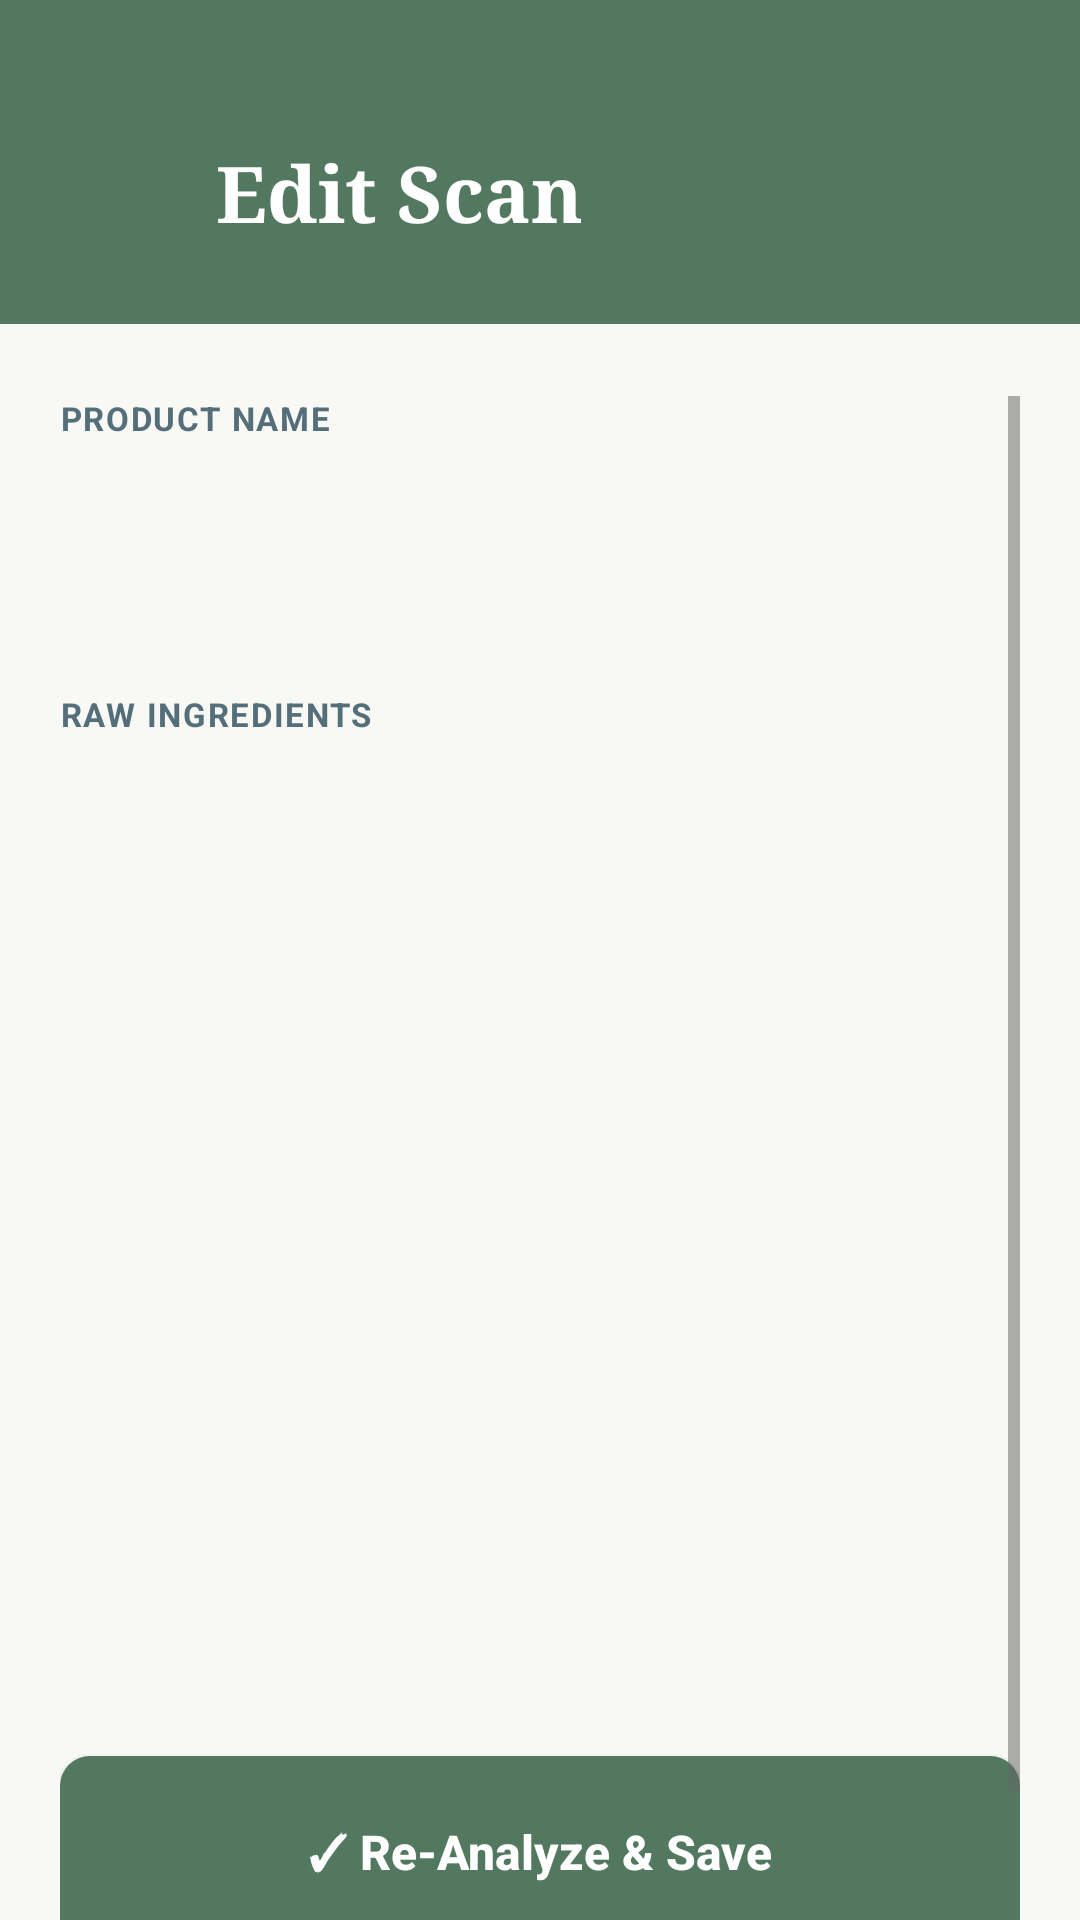

Reconstruct the res/layout file that produces this screen, plus the resources it refers to.
<!-- AndroidManifest.xml: application theme Theme.SkinSafe -->
<!-- res/layout/activity_edit_scan.xml -->
<?xml version="1.0" encoding="utf-8"?>
<RelativeLayout xmlns:android="http://schemas.android.com/apk/res/android"
    xmlns:app="http://schemas.android.com/apk/res-auto"
    android:layout_width="match_parent"
    android:layout_height="match_parent"
    android:background="#F8F8F5">

    <LinearLayout
        android:id="@+id/header_layout"
        android:layout_width="match_parent"
        android:layout_height="wrap_content"
        android:layout_alignParentTop="true"
        android:background="#527860"
        android:gravity="center_vertical"
        android:orientation="horizontal"
        android:paddingHorizontal="16dp"
        android:paddingTop="40dp"
        android:paddingBottom="20dp">

        <ImageButton
            android:id="@+id/btn_back"
            android:layout_width="48dp"
            android:layout_height="48dp"
            android:background="?attr/selectableItemBackgroundBorderless"
            android:src="@drawable/ic_arrowback"
            app:tint="#FFFFFF" />

        <TextView
            android:layout_width="0dp"
            android:layout_height="wrap_content"
            android:layout_marginStart="8dp"
            android:layout_weight="1"
            android:fontFamily="serif"
            android:text="Edit Scan"
            android:textColor="#FFFFFF"
            android:textSize="26sp"
            android:textStyle="bold" />

        <ProgressBar
            android:id="@+id/progress_bar"
            android:layout_width="24dp"
            android:layout_height="24dp"
            android:indeterminateTint="#C8E6C9"
            android:visibility="gone" />
    </LinearLayout>

    <ScrollView
        android:layout_width="match_parent"
        android:layout_height="match_parent"
        android:layout_below="@id/header_layout"
        android:paddingHorizontal="20dp"
        android:paddingTop="24dp">

        <LinearLayout
            android:layout_width="match_parent"
            android:layout_height="wrap_content"
            android:orientation="vertical">

            <TextView
                android:layout_width="wrap_content"
                android:layout_height="wrap_content"
                android:layout_marginBottom="8dp"
                android:letterSpacing="0.05"
                android:text="PRODUCT NAME"
                android:textColor="#546E7A"
                android:textSize="11sp"
                android:textStyle="bold" />

            <EditText
                android:id="@+id/et_edit_name"
                android:layout_width="match_parent"
                android:layout_height="52dp"
                android:layout_marginBottom="24dp"
                android:background="@drawable/bg_setting_item"
                android:paddingHorizontal="16dp"
                android:singleLine="true"
                android:textColor="#1A1A1A"
                android:textSize="15sp" />

            <TextView
                android:layout_width="wrap_content"
                android:layout_height="wrap_content"
                android:layout_marginBottom="8dp"
                android:letterSpacing="0.05"
                android:text="RAW INGREDIENTS"
                android:textColor="#546E7A"
                android:textSize="11sp"
                android:textStyle="bold" />

            <EditText
                android:id="@+id/et_edit_ingredients"
                android:layout_width="match_parent"
                android:layout_height="300dp"
                android:layout_marginBottom="32dp"
                android:background="@drawable/bg_setting_item"
                android:gravity="top|start"
                android:inputType="textMultiLine"
                android:lineSpacingExtra="4dp"
                android:padding="16dp"
                android:textColor="#1A1A1A"
                android:textSize="15sp" />

            <Button
                android:id="@+id/btn_save_changes"
                android:layout_width="match_parent"
                android:layout_height="64dp"
                android:layout_marginBottom="40dp"
                android:background="@drawable/button_green"
                app:backgroundTint="@null"
                android:text="✓ Re-Analyze &amp; Save"
                android:textAllCaps="false"
                android:textColor="#FFFFFF"
                android:textSize="16sp"
                android:textStyle="bold" />
        </LinearLayout>
    </ScrollView>
</RelativeLayout>
<!-- resources referenced by this layout -->
<resources>
  <!-- drawable button_green (drawable) -->
  <?xml version="1.0" encoding="utf-8"?>
  <shape xmlns:android="http://schemas.android.com/apk/res/android"
      android:shape="rectangle">
      <solid android:color="#527860" />
      <corners android:radius="10dp" />
  </shape>
  <style name="Theme.SkinSafe" parent="Theme.MaterialComponents.Light.NoActionBar">
          
          <item name="colorPrimary">@color/green_primary</item>
          <item name="colorPrimaryVariant">@color/green_dark</item>
          <item name="colorOnPrimary">@color/text_white</item>
          
          <item name="colorSecondary">@color/green_accent</item>
          <item name="colorSecondaryVariant">@color/green_medium</item>
          <item name="colorOnSecondary">@color/text_white</item>
          
          <item name="colorError">@color/colorError</item>
          <item name="colorOnError">@color/text_white</item>
          
          <item name="android:colorBackground">@color/background</item>
          <item name="colorSurface">@color/surface_white</item>
          <item name="colorOnSurface">@color/text_primary</item>
          
          <item name="android:statusBarColor">@color/green_dark</item>
          <item name="android:windowLightStatusBar">false</item>
          
          <item name="android:navigationBarColor">@color/surface_white</item>
          
          <item name="android:textColorPrimary">@color/text_primary</item>
          <item name="android:textColorSecondary">@color/text_secondary</item>
          
          <item name="materialButtonStyle">@style/Widget.SkinSafe.Button</item>
          
          <item name="materialCardViewStyle">@style/Widget.SkinSafe.Card</item>
          
          <item name="textInputStyle">@style/Widget.MaterialComponents.TextInputLayout.OutlinedBox</item>
      </style>
  <color name="green_primary">#527860</color>
  <color name="green_dark">#527860</color>
  <color name="text_white">#FFFFFF</color>
  <color name="green_accent">#52B788</color>
  <color name="green_medium">#527860</color>
  <color name="colorError">#E53935</color>
  <color name="background">#F5F5F0</color>
  <color name="surface_white">#FFFFFF</color>
  <color name="text_primary">#1A1A1A</color>
  <color name="text_secondary">#666666</color>
  <style name="Widget.SkinSafe.Button" parent="Widget.MaterialComponents.Button">
          <item name="cornerRadius">10dp</item>
          <item name="android:textAllCaps">false</item>
          <item name="android:letterSpacing">0</item>
      </style>
  <style name="Widget.SkinSafe.Card" parent="Widget.MaterialComponents.CardView">
          <item name="cardCornerRadius">12dp</item>
          <item name="cardElevation">2dp</item>
          <item name="contentPadding">0dp</item>
      </style>
</resources>
